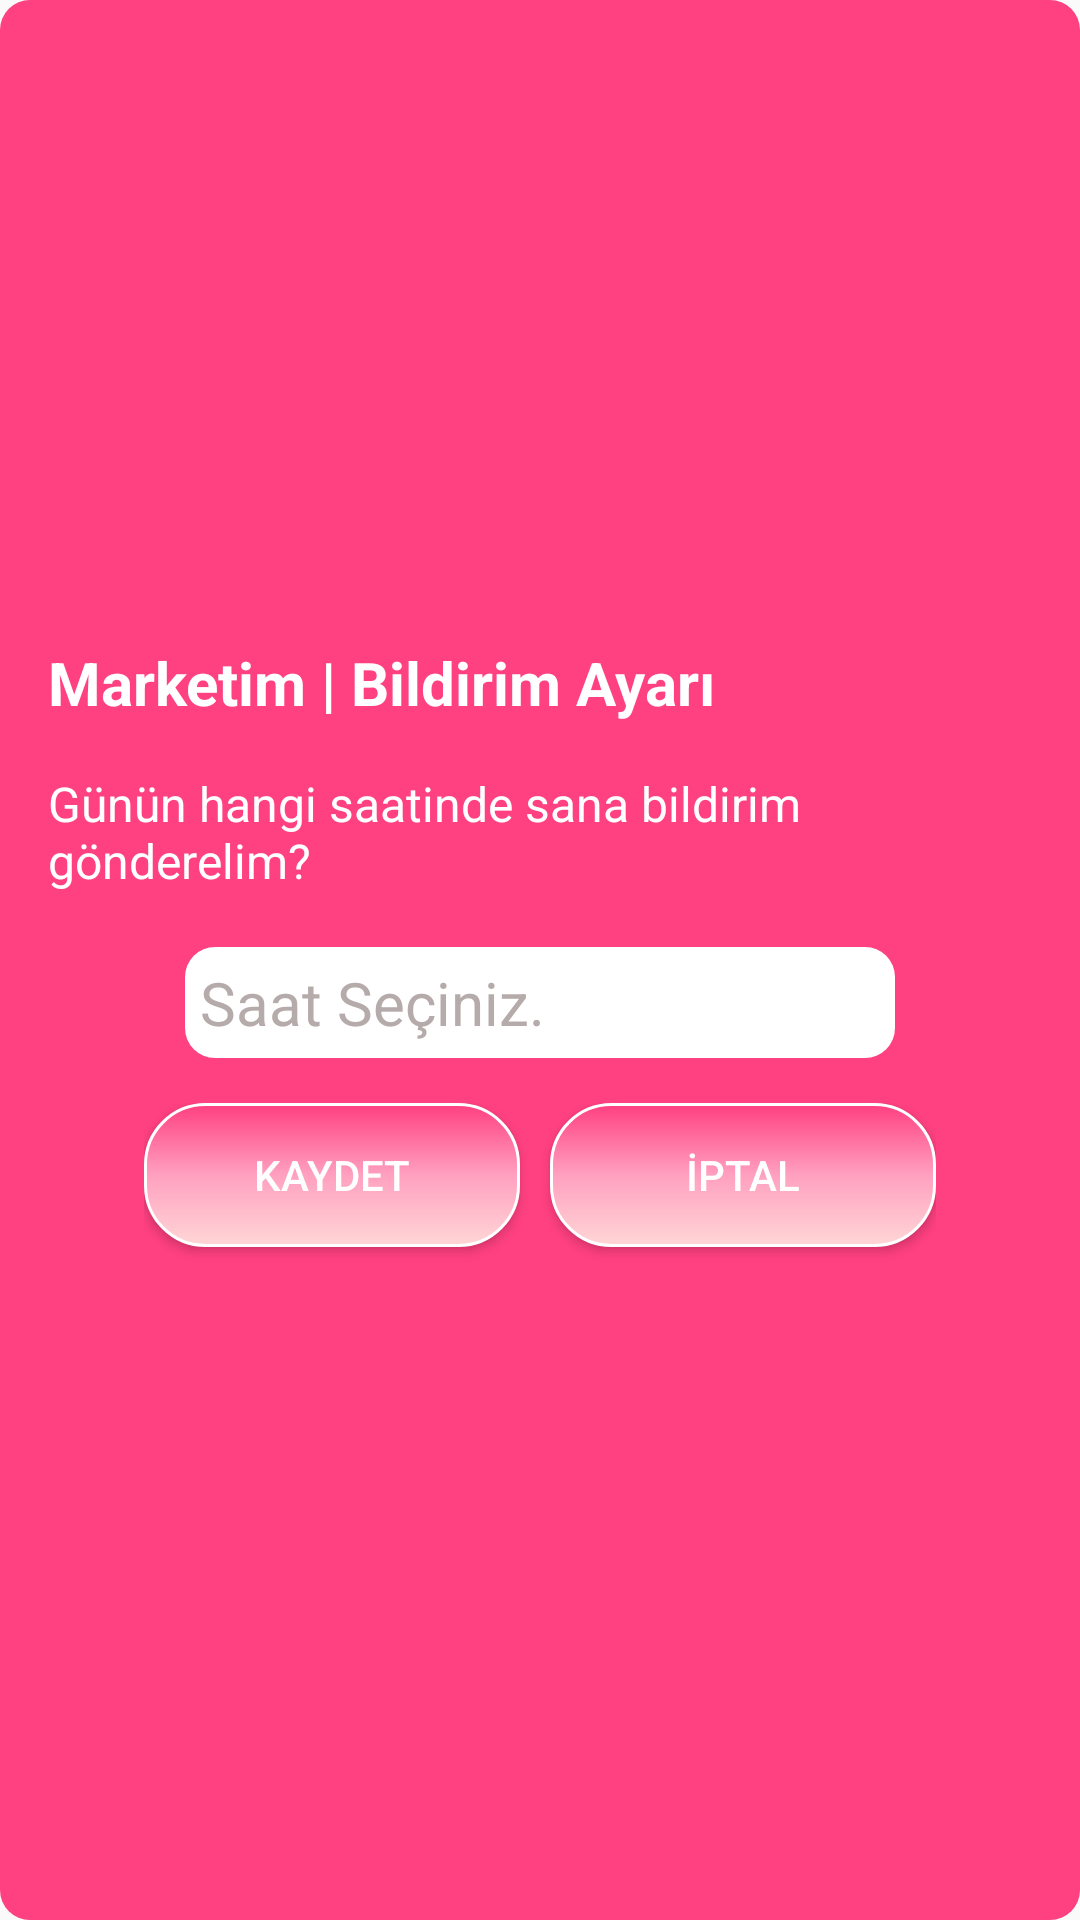

Android layout source for this screen:
<!-- AndroidManifest.xml: application theme Theme.Marketim -->
<!-- res/layout/settings_dialog.xml -->
<LinearLayout xmlns:android="http://schemas.android.com/apk/res/android"
    android:layout_width="match_parent"
    android:layout_height="wrap_content"
    android:orientation="vertical"
    android:gravity="center"
    android:background="@drawable/edittext_background">

    
    <TextView
        android:id="@+id/text_title"
        android:layout_width="match_parent"
        android:layout_height="wrap_content"
        android:padding="16dp"
        android:text="Marketim | Bildirim Ayarı"
        android:textColor="@android:color/white"
        android:textSize="20sp"
        android:textStyle="bold" />

    
    <TextView
        android:id="@+id/text_content"
        android:layout_width="match_parent"
        android:layout_height="wrap_content"
        android:paddingStart="16dp"
        android:paddingEnd="16dp"
        android:paddingBottom="8dp"
        android:text="Günün hangi saatinde sana bildirim gönderelim?"
        android:textColor="@android:color/white"
        android:textSize="16sp" />

    
    <EditText
        android:id="@+id/edittext_saat"
        android:layout_width="wrap_content"
        android:layout_height="wrap_content"
        android:background="@drawable/spinner_background"
        android:clickable="true"
        android:ems="10"
        android:focusable="false"
        android:hint="Saat Seçiniz."
        android:inputType="none"
        android:onClick="saatsec"
        android:padding="5dp"
        android:paddingLeft="10dp"
        android:textColor="@color/pink"
        android:textColorHint="@color/dark_gray"
        android:layout_marginTop="10dp"
        android:layout_marginBottom="5dp"
        android:textSize="20dp" />

    <LinearLayout
        android:layout_width="264dp"
        android:layout_height="wrap_content"
        android:orientation="horizontal"
        android:paddingTop="10dp">

        <Button
            android:id="@+id/button_kaydet"
            android:layout_width="1dp"
            android:layout_height="wrap_content"
            android:layout_gravity="center_horizontal"
            android:layout_marginTop="16dp"
            android:layout_marginEnd="10dp"
            android:layout_marginBottom="10dp"
            android:layout_weight="1"
            android:background="@drawable/button_background"
            android:paddingStart="16dp"
            android:paddingTop="8dp"
            android:paddingEnd="16dp"
            android:paddingBottom="8dp"
            android:text="KAYDET"
            android:textColor="@color/white" />

        <Button
            android:id="@+id/button_iptal"
            android:layout_width="4dp"
            android:layout_height="wrap_content"
            android:layout_gravity="center_horizontal"
            android:layout_marginTop="16dp"
            android:layout_weight="1"
            android:background="@drawable/button_background"
            android:paddingStart="16dp"
            android:paddingTop="8dp"
            android:paddingEnd="16dp"
            android:paddingBottom="8dp"
            android:text="İPTAL"
            android:textColor="@color/white" />
    </LinearLayout>


</LinearLayout>
<!-- resources referenced by this layout -->
<resources>
  <color name="dark_gray">#B6ABAB</color>
  <color name="pink">#FFFF4081</color>
  <color name="white">#FFFFFFFF</color>
  <!-- drawable button_background (drawable) -->
  <?xml version="1.0" encoding="utf-8"?>
  <shape xmlns:android="http://schemas.android.com/apk/res/android">
      <gradient
          android:startColor="#FFD6D6"
          android:centerColor="#FFA0C0"
          android:endColor="#FF4081"
          android:angle="90" />
      <stroke
          android:width="1dp"
          android:color="#FFffff" />
      <corners
          android:radius="20dp"
          android:bottomLeftRadius="20dp"
          />
  </shape>
  <!-- drawable edittext_background (drawable) -->
  <?xml version="1.0" encoding="utf-8"?>
  <selector xmlns:android="http://schemas.android.com/apk/res/android">
      <item>
          <shape android:shape="rectangle">
              <solid android:color="@color/pink" />
              <corners android:radius="10dp" />
          </shape>
      </item>
  </selector>
  <!-- drawable spinner_background (drawable) -->
  <shape xmlns:tools="http://schemas.android.com/tools"
      xmlns:android="http://schemas.android.com/apk/res/android"
      tools:ignore="ExtraText">4
  
      <solid android:color="@color/white" /> 
      
      <corners android:radius="10dp" /> 
  </shape>
  <style name="Theme.Marketim" parent="Theme.AppCompat.DayNight.NoActionBar">
          
          <item name="colorPrimary">@color/black</item>
          <item name="colorPrimaryVariant">@color/black</item>
          <item name="colorOnPrimary">@color/white</item>
          
          <item name="colorSecondary">@color/teal_200</item>
          <item name="colorSecondaryVariant">@color/teal_700</item>
          <item name="colorOnSecondary">@color/black</item>
          
          <item name="android:statusBarColor">?attr/colorPrimaryVariant</item>
          
      </style>
  <color name="black">#FF000000</color>
  <color name="teal_200">#FF03DAC5</color>
  <color name="teal_700">#FF018786</color>
</resources>
